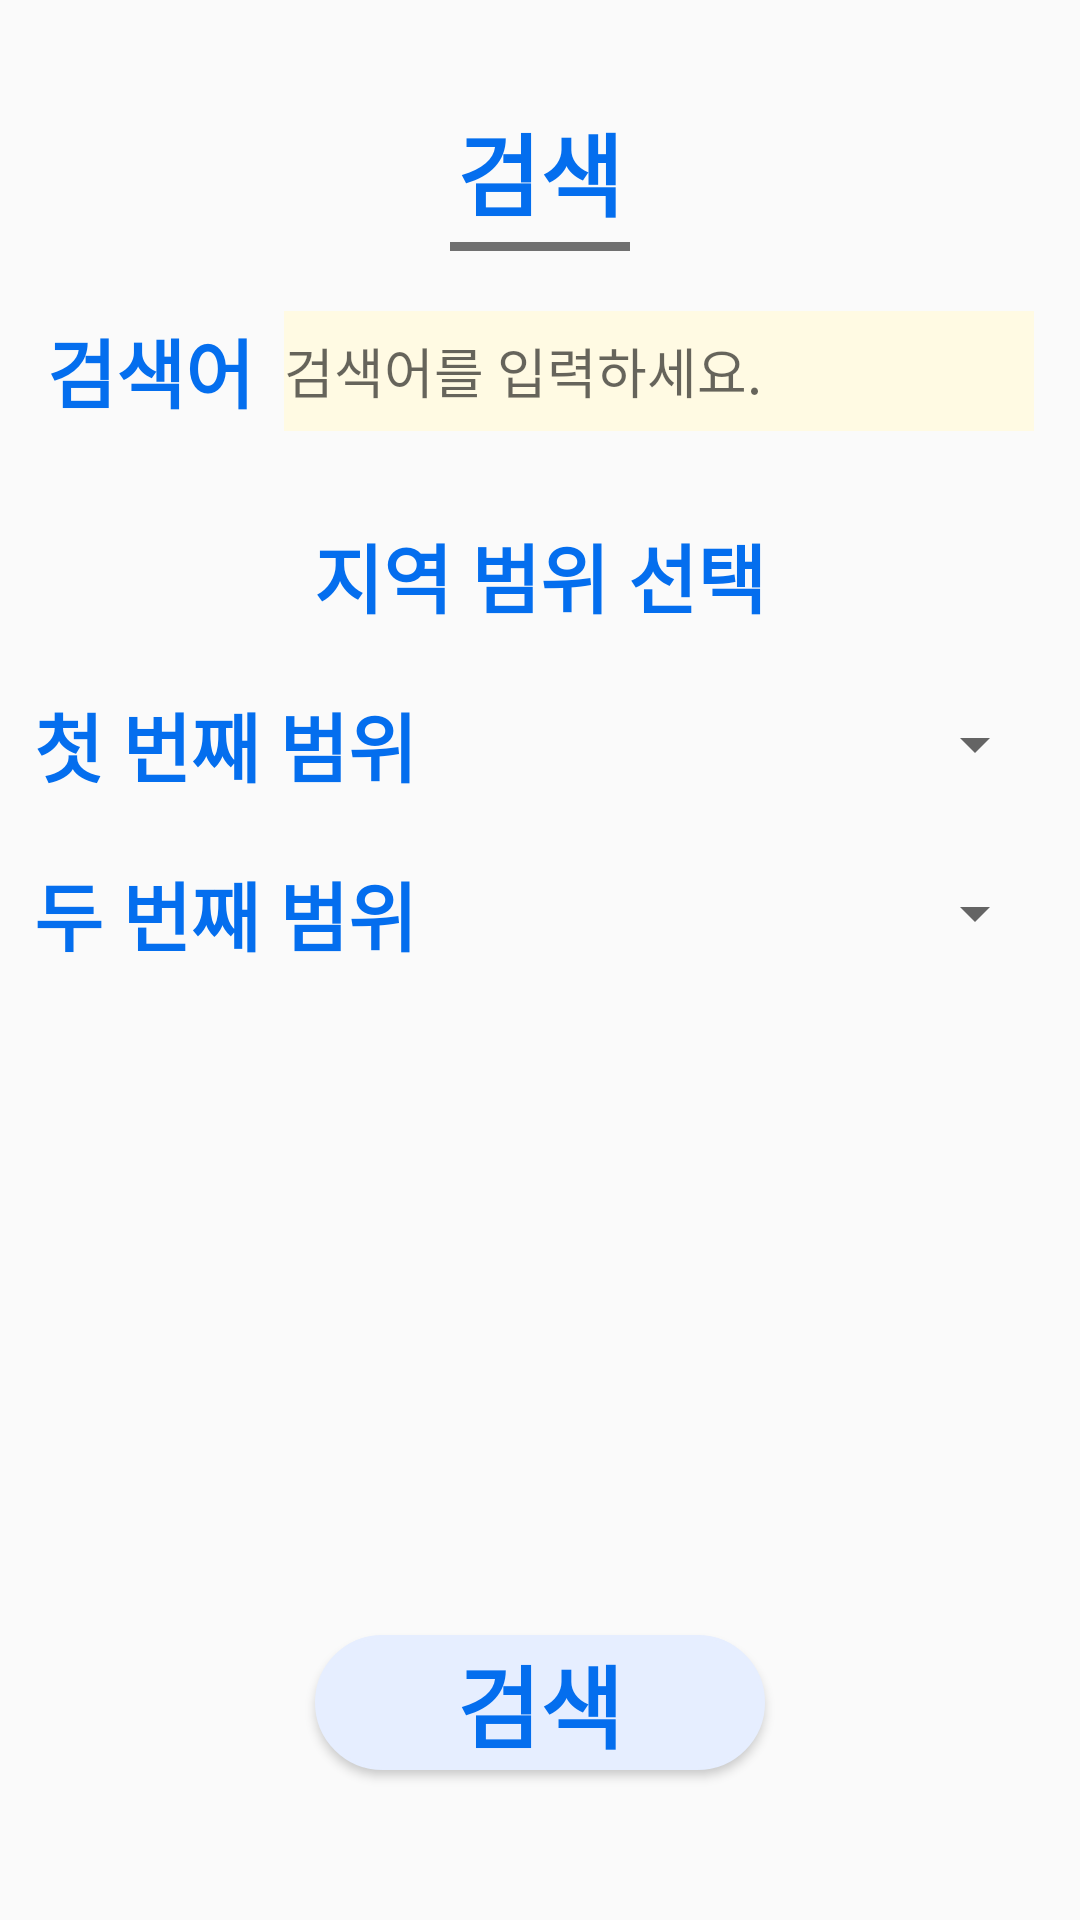

The Android layout XML behind this screen, and the referenced resources:
<!-- AndroidManifest.xml: application theme Theme.AppCompat.Light.NoActionBar -->
<!-- res/layout/fragment_place_filter.xml -->
<?xml version="1.0" encoding="utf-8"?>
<androidx.constraintlayout.widget.ConstraintLayout
    xmlns:android="http://schemas.android.com/apk/res/android"
    xmlns:app="http://schemas.android.com/apk/res-auto"
    android:layout_width="match_parent"
    android:layout_height="match_parent"

    android:id="@+id/placeFilterFragment"
    xmlns:tools="http://schemas.android.com/tools"
    tools:context="com.example.travelencer_android_2021.PlaceFilterFragment"
    >

    <TextView
        android:id="@+id/tvSearch"
        android:layout_width="wrap_content"
        android:layout_height="wrap_content"
        android:layout_marginTop="35dp"
        android:fontFamily="@font/hcmalang"
        android:text="검색"
        android:textColor="@color/blue"
        android:textSize="30sp"
        android:textStyle="bold"
        app:layout_constraintEnd_toEndOf="parent"
        app:layout_constraintStart_toStartOf="parent"
        app:layout_constraintTop_toTopOf="parent" />

    <View
        android:id="@+id/vLine"
        android:layout_width="60dp"
        android:layout_height="3dp"
        android:layout_marginTop="2dp"
        android:background="@color/gray"
        app:layout_constraintEnd_toEndOf="@+id/tvSearch"
        app:layout_constraintStart_toStartOf="@+id/tvSearch"
        app:layout_constraintTop_toBottomOf="@id/tvSearch" />

    <LinearLayout
        android:id="@+id/llSearchKeyword"
        android:layout_width="wrap_content"
        android:layout_height="wrap_content"
        android:layout_marginTop="20dp"
        android:gravity="center"
        android:orientation="horizontal"
        app:layout_constraintEnd_toEndOf="parent"
        app:layout_constraintStart_toStartOf="parent"
        app:layout_constraintTop_toBottomOf="@id/vLine">

        <TextView
            android:id="@+id/tvSearchKeyword"
            android:layout_width="wrap_content"
            android:layout_height="wrap_content"
            android:fontFamily="@font/hcmalang"
            android:text="검색어"
            android:textColor="@color/blue"
            android:textSize="25sp"
            android:textStyle="bold" />

        <EditText
            android:id="@+id/etSearchKeyword"
            android:layout_width="250dp"
            android:layout_height="40dp"
            android:layout_marginLeft="10dp"
            android:background="@color/lightyellow"
            android:hint="검색어를 입력하세요." />

    </LinearLayout>

    <TextView
        android:id="@+id/tvPlaceSelect"
        android:layout_width="wrap_content"
        android:layout_height="wrap_content"
        android:layout_marginTop="30dp"
        android:fontFamily="@font/hcmalang"
        android:text="지역 범위 선택"
        android:textColor="@color/blue"
        android:textSize="25sp"
        android:textStyle="bold"
        app:layout_constraintEnd_toEndOf="parent"
        app:layout_constraintStart_toStartOf="parent"
        app:layout_constraintTop_toBottomOf="@+id/llSearchKeyword" />


    <LinearLayout
        android:id="@+id/llPlaceLarge"
        android:layout_width="wrap_content"
        android:layout_height="wrap_content"
        android:layout_marginTop="20dp"
        app:layout_constraintEnd_toEndOf="parent"
        app:layout_constraintStart_toStartOf="parent"
        app:layout_constraintTop_toBottomOf="@id/tvPlaceSelect"
        android:orientation="horizontal"
        android:gravity="center">

        <TextView
            android:id="@+id/tvPlaceLarge"
            android:layout_width="wrap_content"
            android:layout_height="wrap_content"
            android:fontFamily="@font/hcmalang"
            android:text="첫 번째 범위"
            android:textColor="@color/blue"
            android:textSize="25sp"
            android:textStyle="bold"/>

        <Spinner
            android:id="@+id/spinPlaceLarge"
            android:layout_width="200dp"
            android:layout_height="30dp"
            android:layout_marginLeft="10dp"
            android:spinnerMode="dropdown" />

    </LinearLayout>

    <LinearLayout
        android:id="@+id/llPlaceSmall"
        android:layout_width="wrap_content"
        android:layout_height="wrap_content"
        android:layout_marginTop="20dp"
        app:layout_constraintEnd_toEndOf="parent"
        app:layout_constraintStart_toStartOf="parent"
        app:layout_constraintTop_toBottomOf="@id/llPlaceLarge"
        android:orientation="horizontal"
        android:gravity="center">

        <TextView
            android:id="@+id/tvPlaceSmall"
            android:layout_width="wrap_content"
            android:layout_height="wrap_content"
            android:fontFamily="@font/hcmalang"
            android:text="두 번째 범위"
            android:textColor="@color/blue"
            android:textSize="25sp"
            android:textStyle="bold"/>

        <Spinner
            android:id="@+id/spinPlaceSmall"
            android:layout_width="200dp"
            android:layout_height="30dp"
            android:layout_marginLeft="10dp"
            android:spinnerMode="dropdown" />

    </LinearLayout>


    <Button
        android:id="@+id/btnSearch"
        android:layout_width="150dp"
        android:layout_height="45dp"
        android:layout_marginBottom="50dp"
        app:layout_constraintBottom_toBottomOf="parent"
        app:layout_constraintEnd_toEndOf="parent"
        app:layout_constraintStart_toStartOf="parent"
        android:background="@drawable/btn_shape"
        android:fontFamily="@font/hcmalang"
        android:text="검색"
        android:textColor="@color/blue"
        android:textSize="30sp"
        android:textStyle="bold"/>

</androidx.constraintlayout.widget.ConstraintLayout>
<!-- resources referenced by this layout -->
<resources>
  <color name="blue">#046eee</color>
  <color name="gray">#707070</color>
  <color name="lightyellow">#fffae3</color>
  <!-- drawable btn_shape (drawable) -->
  <?xml version="1.0" encoding="utf-8"?>
  <selector xmlns:android="http://schemas.android.com/apk/res/android">
      <item android:state_enabled="true">
          <shape
              xmlns:android="http://schemas.android.com/apk/res/android"
              android:shape="rectangle">
  
              
              <solid android:color="@color/lightblue"/>
              
              <stroke android:color="@color/lightblue" android:width="1dp" />
              
              <corners android:radius="50dp"/>
          </shape>
      </item>
  
      <item android:state_enabled="false" >
          <shape
              xmlns:android="http://schemas.android.com/apk/res/android"
              android:shape="rectangle">
  
              
              <solid android:color="#cccccc"/>
              
              <stroke android:color="#cccccc" android:width="1dp" />
              
              <corners android:radius="50dp"/>
          </shape>
      </item>
  </selector>
  
  
  
  
  
  
  
  
  
  
  
  
  <color name="lightblue">#e6eeff</color>
</resources>
